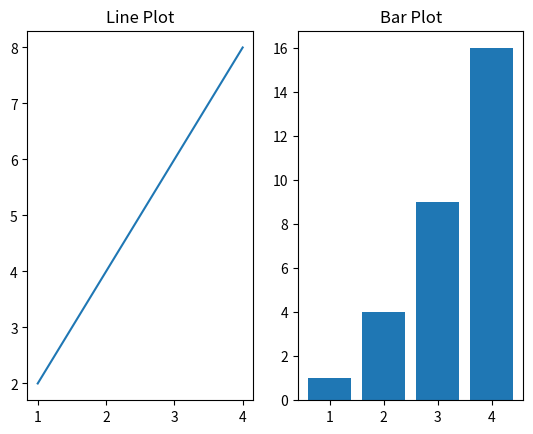

The script that saved this image:
import matplotlib.pyplot as plt

x = [1, 2, 3, 4]
y1 = [2, 4, 6, 8]
y2 = [1, 4, 9, 16]

plt.subplot(1, 2, 1)
plt.plot(x, y1)
plt.title("Line Plot")

plt.subplot(1, 2, 2)
plt.bar(x, y2)
plt.title("Bar Plot")

plt.show()
